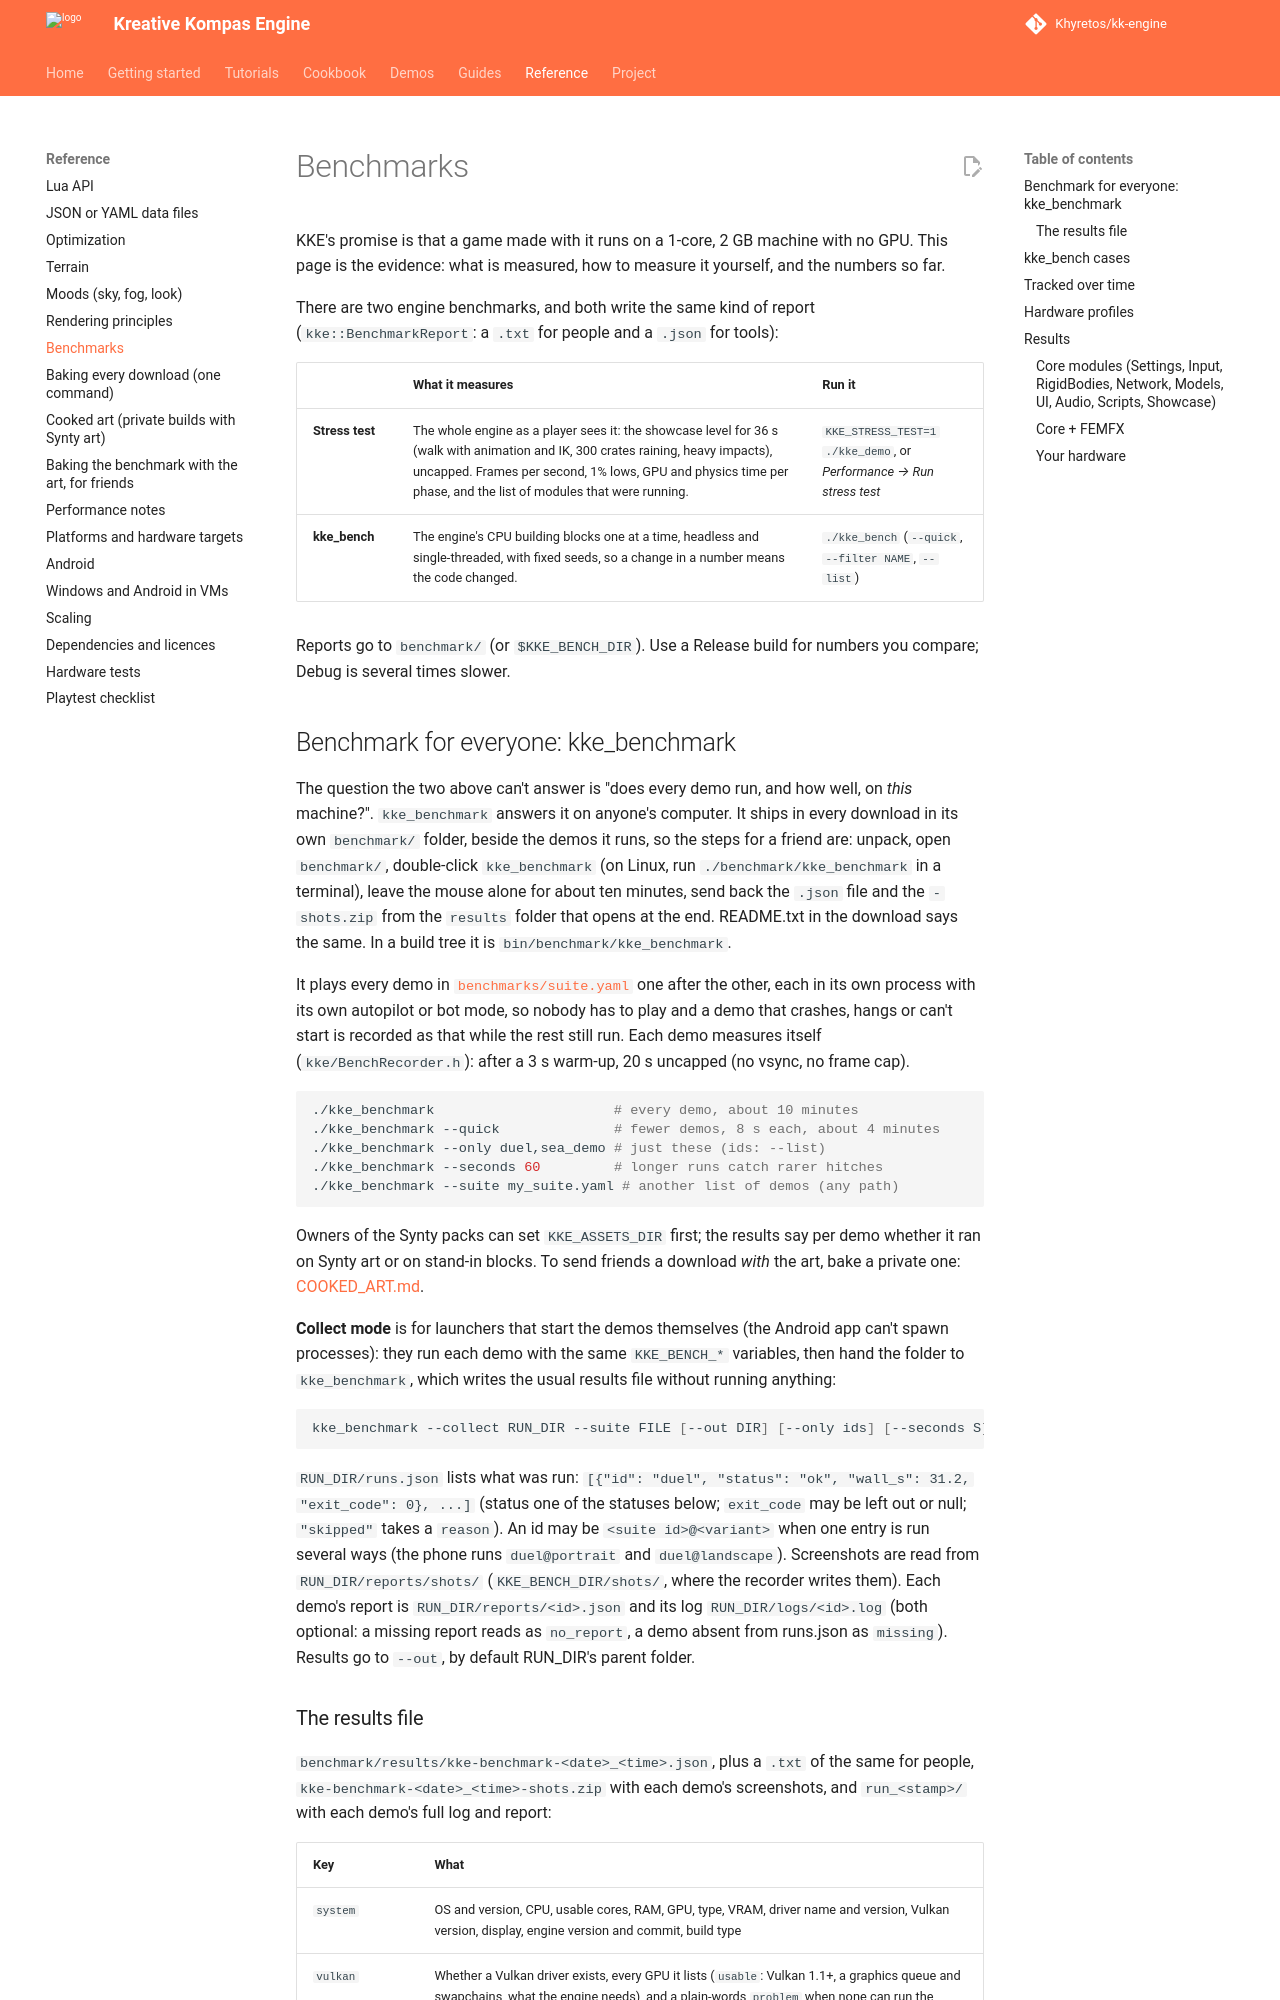

repository: Khyretos/kk-engine · page: BENCHMARKS/index.html · generator: mkdocs

# Benchmarks

KKE's promise is that a game made with it runs on a 1-core, 2 GB machine
with no GPU. This page is the evidence: what is measured, how to measure
it yourself, and the numbers so far.

There are two engine benchmarks, and both write the same kind of report
(`kke::BenchmarkReport`: a `.txt` for people and a `.json` for tools):

| | What it measures | Run it |
|---|---|---|
| **Stress test** | The whole engine as a player sees it: the showcase level for 36 s (walk with animation and IK, 300 crates raining, heavy impacts), uncapped. Frames per second, 1% lows, GPU and physics time per phase, and the list of modules that were running. | `KKE_STRESS_TEST=1 ./kke_demo`, or *Performance → Run stress test* |
| **kke_bench** | The engine's CPU building blocks one at a time, headless and single-threaded, with fixed seeds, so a change in a number means the code changed. | `./kke_bench` (`--quick`, `--filter NAME`, `--list`) |

Reports go to `benchmark/` (or `$KKE_BENCH_DIR`). Use a Release build
for numbers you compare; Debug is several times slower.

## Benchmark for everyone: kke_benchmark

The question the two above can't answer is "does every demo run, and how
well, on *this* machine?". `kke_benchmark` answers it on anyone's
computer. It ships in every download in its own `benchmark/` folder,
beside the demos it runs, so the steps for a friend are: unpack, open
`benchmark/`, double-click `kke_benchmark` (on Linux, run
`./benchmark/kke_benchmark` in a terminal), leave the mouse alone for
about ten minutes, send back the `.json` file and the `-shots.zip` from
the `results` folder that opens at the end. README.txt in the download says the same. In a
build tree it is `bin/benchmark/kke_benchmark`.

It plays every demo in [`benchmarks/suite.yaml`](../benchmarks/suite.yaml)
one after the other, each in its own process with its own autopilot or bot
mode, so nobody has to play and a demo that crashes, hangs or can't start
is recorded as that while the rest still run. Each demo measures itself
(`kke/BenchRecorder.h`): after a 3 s warm-up, 20 s uncapped (no vsync, no
frame cap).

```bash
./kke_benchmark                      # every demo, about 10 minutes
./kke_benchmark --quick              # fewer demos, 8 s each, about 4 minutes
./kke_benchmark --only duel,sea_demo # just these (ids: --list)
./kke_benchmark --seconds 60         # longer runs catch rarer hitches
./kke_benchmark --suite my_suite.yaml # another list of demos (any path)
```

Owners of the Synty packs can set `KKE_ASSETS_DIR` first; the results say
per demo whether it ran on Synty art or on stand-in blocks. To send
friends a download *with* the art, bake a private one:
[COOKED_ART.md](COOKED_ART.md).

**Collect mode** is for launchers that start the demos themselves (the
Android app can't spawn processes): they run each demo with the same
`KKE_BENCH_*` variables, then hand the folder to `kke_benchmark`, which
writes the usual results file without running anything:

```bash
kke_benchmark --collect RUN_DIR --suite FILE [--out DIR] [--only ids] [--seconds S] --no-wait --no-open
```

`RUN_DIR/runs.json` lists what was run:
`[{"id": "duel", "status": "ok", "wall_s": 31.2, "exit_code": 0}, ...]`
(status one of the statuses below; `exit_code` may be left out or null;
`"skipped"` takes a `reason`). An id may be `<suite id>@<variant>` when
one entry is run several ways (the phone runs `duel@portrait` and
`duel@landscape`). Screenshots are read from `RUN_DIR/reports/shots/`
(`KKE_BENCH_DIR/shots/`, where the recorder writes them). Each demo's
report is `RUN_DIR/reports/<id>.json` and its log `RUN_DIR/logs/<id>.log`
(both optional: a missing report reads as `no_report`, a demo absent from
runs.json as `missing`). Results go to `--out`, by default RUN_DIR's
parent folder.
